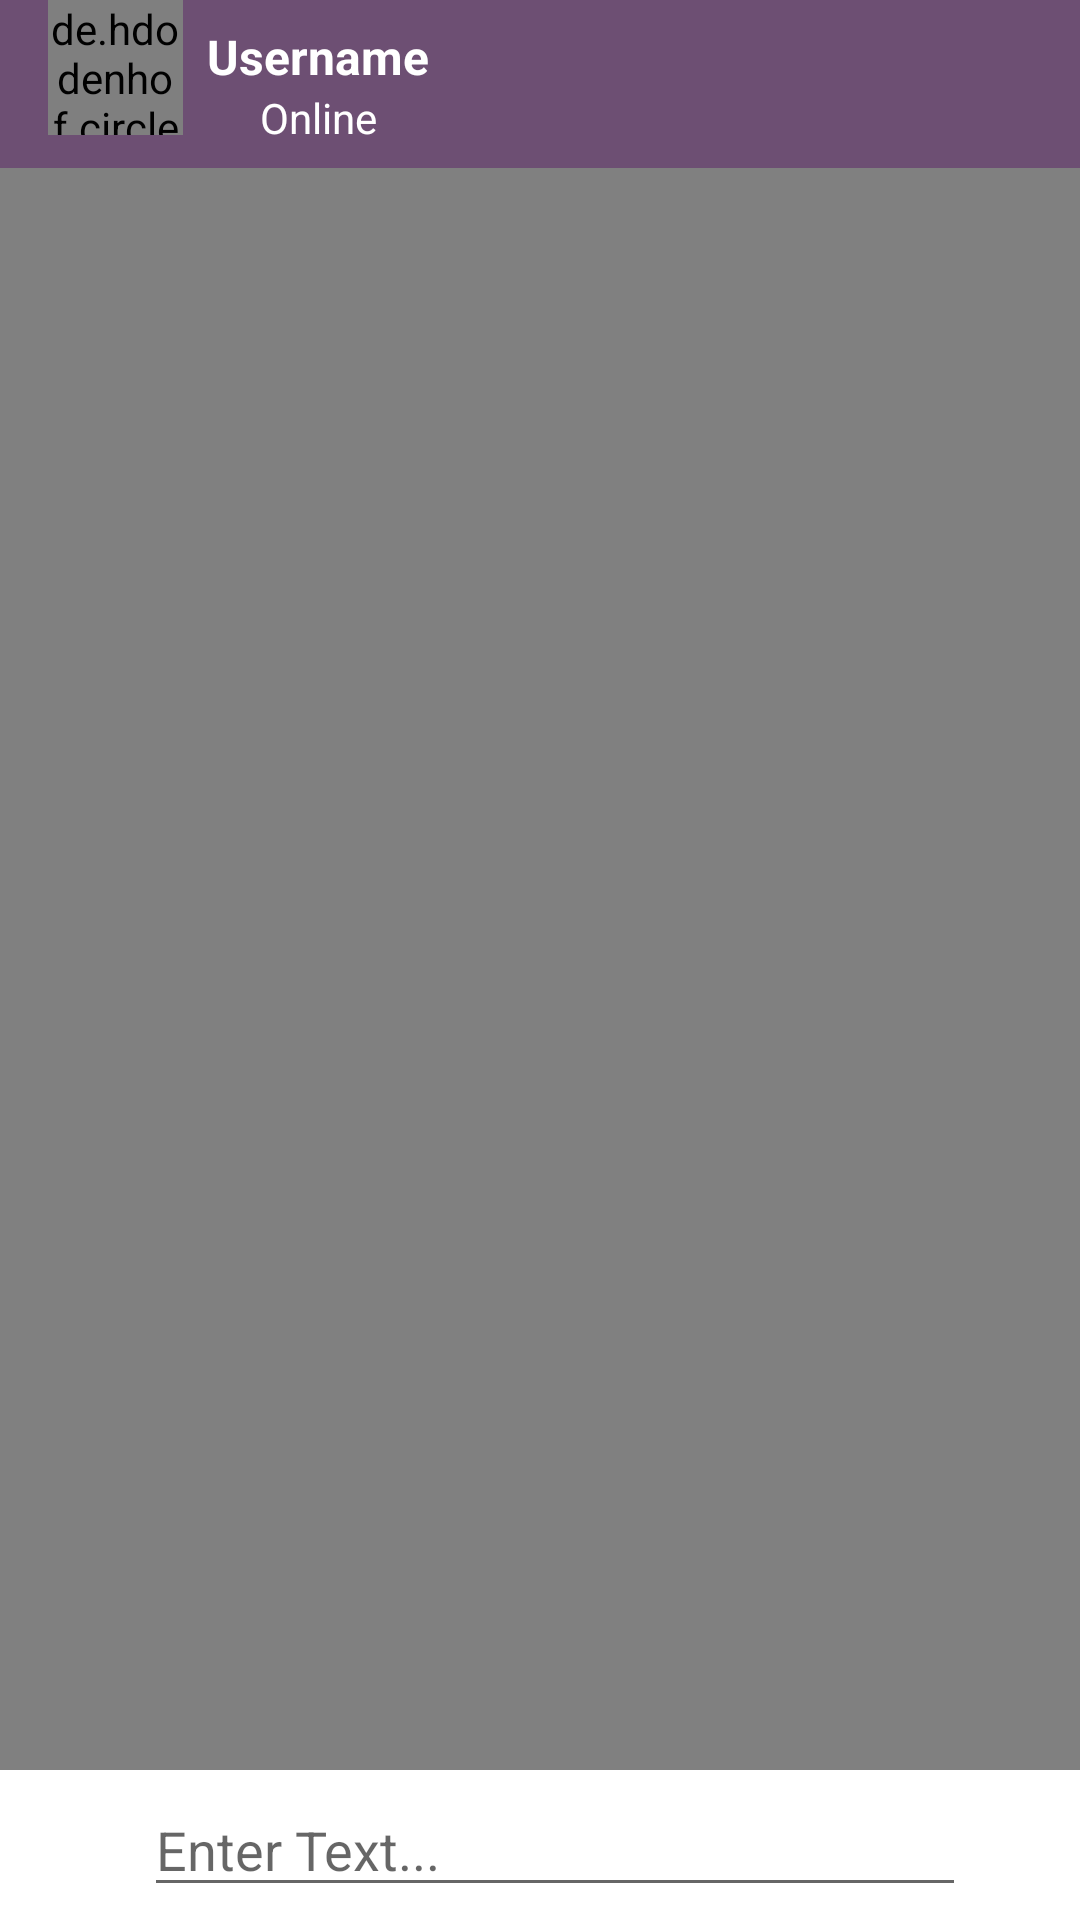

Android layout source for this screen:
<!-- AndroidManifest.xml: application theme Theme.SocialAppV4 -->
<!-- res/layout/activity_chat.xml -->
<?xml version="1.0" encoding="utf-8"?>
<androidx.constraintlayout.widget.ConstraintLayout xmlns:android="http://schemas.android.com/apk/res/android"
    xmlns:app="http://schemas.android.com/apk/res-auto"
    xmlns:tools="http://schemas.android.com/tools"
    android:layout_width="match_parent"
    android:layout_height="match_parent"
    tools:context=".ChatActivity">

    <include layout="@layout/app_bar_chat"
        android:id="@+id/app_bar"/>

    <androidx.constraintlayout.widget.ConstraintLayout
        android:id="@+id/constraintLayout"
        android:layout_width="match_parent"
        android:layout_height="50dp"
        app:layout_constraintBottom_toBottomOf="parent">

        <ImageView
            android:id="@+id/imageView"
            android:layout_width="40dp"
            android:layout_height="40dp"
            android:layout_marginStart="8dp"
            android:src="@drawable/ic_add_post_image"
            app:layout_constraintBottom_toBottomOf="parent"
            app:layout_constraintStart_toStartOf="parent"
            app:layout_constraintTop_toTopOf="parent" />

        <EditText
            android:id="@+id/inputSms"
            android:layout_width="0dp"
            android:layout_height="wrap_content"
            android:hint="Enter Text..."
            app:layout_constraintBottom_toBottomOf="parent"
            app:layout_constraintEnd_toStartOf="@+id/btnSend"
            app:layout_constraintStart_toEndOf="@+id/imageView"
            app:layout_constraintTop_toTopOf="parent" />

        <ImageView
            android:id="@+id/btnSend"
            android:layout_width="30dp"
            android:layout_height="30dp"
            android:layout_marginEnd="8dp"
            android:src="@drawable/send"
            app:layout_constraintBottom_toBottomOf="parent"
            app:layout_constraintEnd_toEndOf="parent"
            app:layout_constraintTop_toTopOf="parent" />

    </androidx.constraintlayout.widget.ConstraintLayout>

    <androidx.recyclerview.widget.RecyclerView
        android:id="@+id/recyclerView"
        android:layout_width="0dp"
        android:layout_height="0dp"
        android:background="@color/colorGray"
        app:layout_constraintBottom_toTopOf="@+id/constraintLayout"
        app:layout_constraintEnd_toEndOf="parent"
        app:layout_constraintStart_toStartOf="parent"
        app:layout_constraintTop_toBottomOf="@+id/app_bar" />

</androidx.constraintlayout.widget.ConstraintLayout>
<!-- res/layout/app_bar_chat.xml (included above) -->
<?xml version="1.0" encoding="utf-8"?>
<androidx.appcompat.widget.Toolbar xmlns:android="http://schemas.android.com/apk/res/android"
    xmlns:app="http://schemas.android.com/apk/res-auto"
    xmlns:tools="http://schemas.android.com/tools"
    android:layout_width="match_parent"
    android:layout_height="?attr/actionBarSize"
    android:background="@color/colorAccent">

    <androidx.constraintlayout.widget.ConstraintLayout
        android:layout_width="match_parent"
        android:layout_height="match_parent"
        android:background="@color/colorPrimary">

        <de.hdodenhof.circleimageview.CircleImageView
            android:id="@+id/userProfileImageAppbar"
            android:layout_width="45dp"
            android:layout_height="45dp"
            android:layout_marginBottom="11dp"
            android:src="@drawable/profile"
            app:layout_constraintBottom_toBottomOf="parent"
            app:layout_constraintStart_toStartOf="parent"
            app:layout_constraintTop_toTopOf="parent" />

        <TextView
            android:id="@+id/usernameAppbar"
            android:layout_width="wrap_content"
            android:layout_height="wrap_content"
            android:layout_marginStart="8dp"
            android:layout_marginTop="8dp"
            android:text="Username"
            android:textColor="@color/colorWhite"
            android:textSize="16dp"
            android:textStyle="bold"
            app:layout_constraintStart_toEndOf="@+id/userProfileImageAppbar"
            app:layout_constraintTop_toTopOf="parent" />

        <TextView
            android:id="@+id/status"
            android:layout_width="wrap_content"
            android:layout_height="wrap_content"
            android:text="Online"
            android:textColor="@color/colorWhite"
            app:layout_constraintEnd_toEndOf="@+id/usernameAppbar"
            app:layout_constraintStart_toStartOf="@+id/usernameAppbar"
            app:layout_constraintTop_toBottomOf="@+id/usernameAppbar" />
    </androidx.constraintlayout.widget.ConstraintLayout>

</androidx.appcompat.widget.Toolbar>
<!-- resources referenced by this layout -->
<resources>
  <color name="colorAccent">#FF6D4F73</color>
  <color name="colorGray">#808080</color>
  <color name="colorPrimary">#FF6D4F73</color>
  <color name="colorWhite">#FFFFFFFF</color>
  <style name="Theme.SocialAppV4" parent="Theme.MaterialComponents.DayNight.NoActionBar">
          
  
          
  
          
          <item name="android:statusBarColor" tools:targetApi="l">?attr/colorPrimaryVariant</item>
          
      </style>
</resources>
